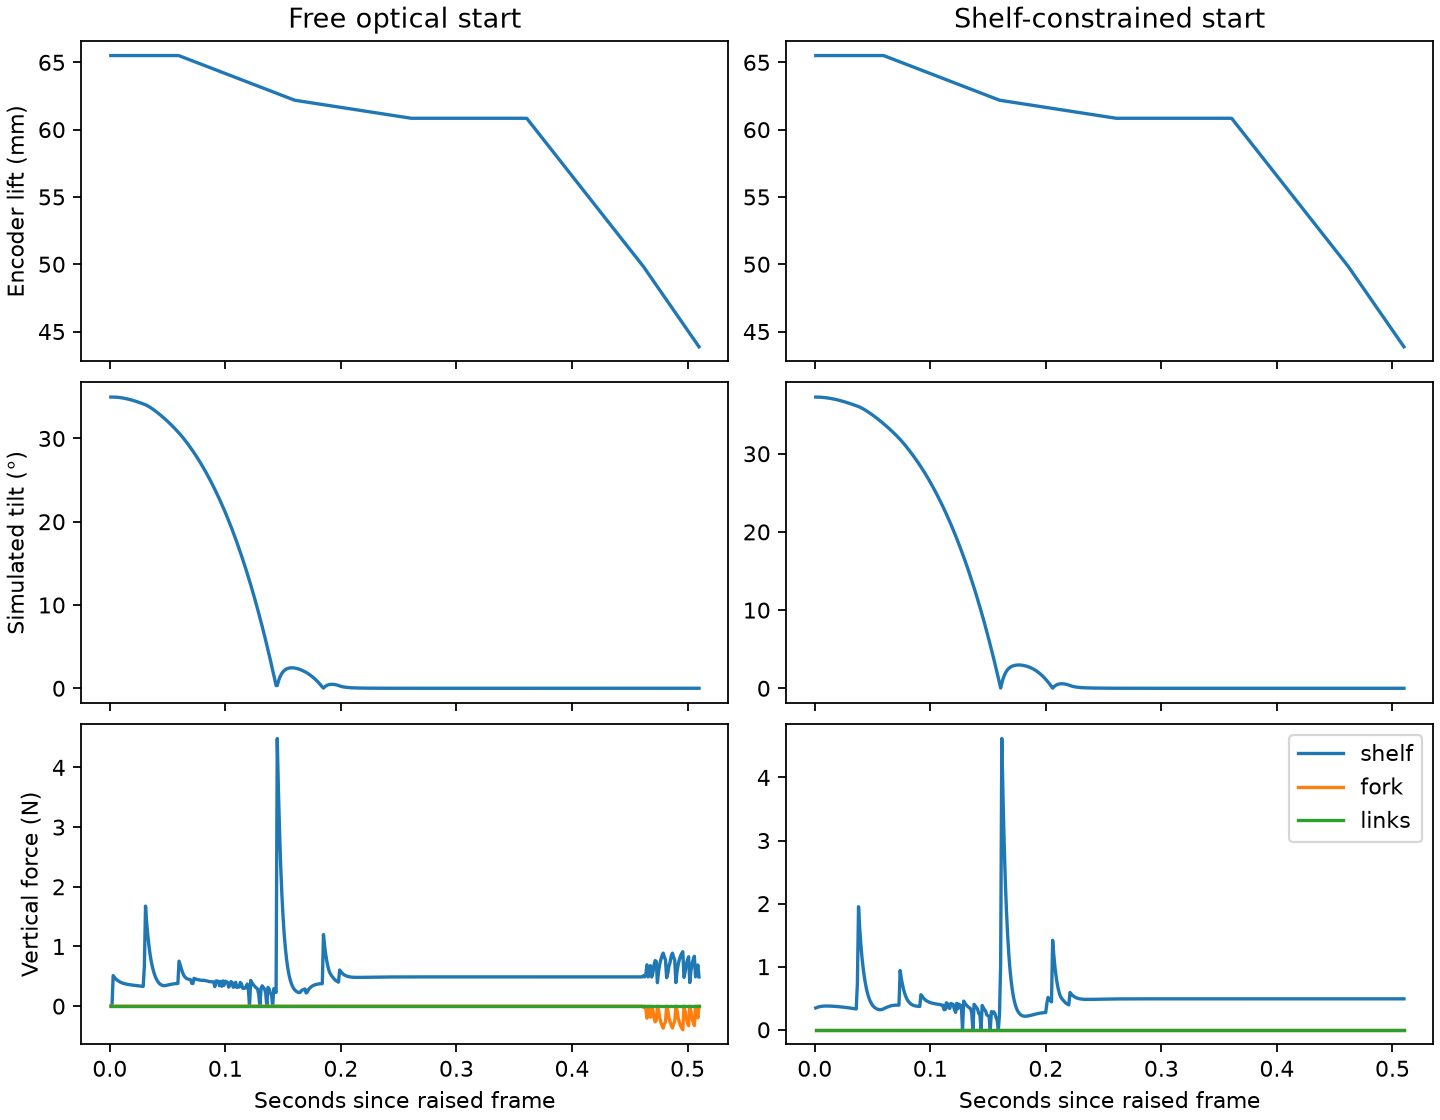

Source data for this figure (header and first rows):
start, elapsed_s, encoder_lift_mm, tilt_deg, shelf_vertical_N, fork_vertical_N, links_vertical_N
False, 0.000893, 65.5, 34.97, 0.0, 0.0, 0.0
False, 0.001893, 65.5, 34.97, 0.0, 0.0, 0.0
False, 0.002893, 65.5, 34.97, 0.5125, 0.0, 0.0
False, 0.003893, 65.5, 34.97, 0.4853, 0.0, 0.0
False, 0.004893, 65.5, 34.96, 0.4627, 0.0, 0.0
False, 0.005893, 65.5, 34.95, 0.4439, 0.0, 0.0
False, 0.006893, 65.5, 34.94, 0.4283, 0.0, 0.0
False, 0.007893, 65.5, 34.92, 0.4153, 0.0, 0.0
False, 0.008893, 65.5, 34.91, 0.4044, 0.0, 0.0
False, 0.009893, 65.5, 34.89, 0.3953, 0.0, 0.0
False, 0.01089, 65.5, 34.86, 0.3877, 0.0, 0.0
False, 0.01189, 65.5, 34.84, 0.3813, 0.0, 0.0
False, 0.01289, 65.5, 34.81, 0.3758, 0.0, 0.0
False, 0.01389, 65.5, 34.78, 0.3711, 0.0, 0.0
False, 0.01489, 65.5, 34.75, 0.3671, 0.0, 0.0
False, 0.01589, 65.5, 34.72, 0.3635, 0.0, 0.0
False, 0.01689, 65.5, 34.69, 0.3603, 0.0, 0.0
False, 0.01789, 65.5, 34.65, 0.3574, 0.0, 0.0
False, 0.01889, 65.5, 34.61, 0.3548, 0.0, 0.0
False, 0.01989, 65.5, 34.57, 0.3523, 0.0, 0.0
False, 0.02089, 65.5, 34.53, 0.3499, 0.0, 0.0
False, 0.02189, 65.5, 34.49, 0.3476, 0.0, 0.0
False, 0.02289, 65.5, 34.44, 0.3453, 0.0, 0.0
False, 0.02389, 65.5, 34.4, 0.3431, 0.0, 0.0
False, 0.02489, 65.5, 34.35, 0.3408, 0.0, 0.0
False, 0.02589, 65.5, 34.3, 0.3385, 0.0, 0.0
False, 0.02689, 65.5, 34.25, 0.3362, 0.0, 0.0
False, 0.02789, 65.5, 34.2, 0.3338, 0.0, 0.0
False, 0.02889, 65.5, 34.15, 0.3313, 0.0, 0.0
False, 0.02989, 65.5, 34.09, 0.6678, 0.0, 0.0
False, 0.03089, 65.5, 34.04, 1.677, 0.0, 0.0
False, 0.03189, 65.5, 33.97, 1.401, 0.0, 0.0
False, 0.03289, 65.5, 33.9, 1.183, 0.0, 0.0
False, 0.03389, 65.5, 33.82, 1.005, 0.0, 0.0
False, 0.03489, 65.5, 33.73, 0.8611, 0.0, 0.0
False, 0.03589, 65.5, 33.64, 0.7453, 0.0, 0.0
False, 0.03689, 65.5, 33.55, 0.6539, 0.0, 0.0
False, 0.03789, 65.5, 33.45, 0.5795, 0.0, 0.0
False, 0.03889, 65.5, 33.35, 0.5194, 0.0, 0.0
False, 0.03989, 65.5, 33.24, 0.4712, 0.0, 0.0
False, 0.04089, 65.5, 33.14, 0.4329, 0.0, 0.0
False, 0.04189, 65.5, 33.03, 0.4025, 0.0, 0.0
False, 0.04289, 65.5, 32.91, 0.3795, 0.0, 0.0
False, 0.04389, 65.5, 32.8, 0.3638, 0.0, 0.0
False, 0.04489, 65.5, 32.68, 0.3523, 0.0, 0.0
False, 0.04589, 65.5, 32.56, 0.346, 0.0, 0.0
False, 0.04689, 65.5, 32.44, 0.3433, 0.0, 0.0
False, 0.04789, 65.5, 32.32, 0.3445, 0.0, 0.0
False, 0.04889, 65.5, 32.19, 0.3483, 0.0, 0.0
False, 0.04989, 65.5, 32.07, 0.3527, 0.0, 0.0
False, 0.05089, 65.5, 31.94, 0.3569, 0.0, 0.0
False, 0.05189, 65.5, 31.8, 0.3612, 0.0, 0.0
False, 0.05289, 65.5, 31.67, 0.3659, 0.0, 0.0
False, 0.05389, 65.5, 31.53, 0.37, 0.0, 0.0
False, 0.05489, 65.5, 31.39, 0.3732, 0.0, 0.0
False, 0.05589, 65.5, 31.25, 0.3758, 0.0, 0.0
False, 0.05689, 65.5, 31.1, 0.3777, 0.0, 0.0
False, 0.05789, 65.5, 30.95, 0.3791, 0.0, 0.0
False, 0.05889, 65.5, 30.8, 0.38, 0.0, 0.0
False, 0.05989, 65.49, 30.65, 0.7544, 0.0, 0.0
... 960 more rows
